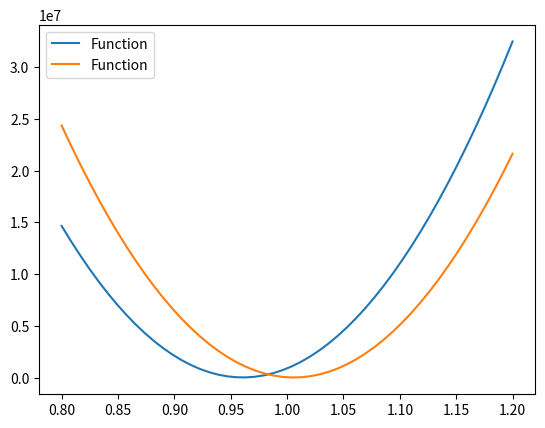

The script that saved this image:
"""
Golden section search, derivative free 1-d optimizer
"""

from __future__ import division 
import numpy as np
from scipy.optimize import minimize
import matplotlib.pyplot as plt

R_ratio=0.61803399
C_ratio=1.-R_ratio

def GOLDEN(func,AX,BX,CX,TOL):
    X0 = AX
    X3 = CX
    if np.abs(CX-BX) > np.abs(BX-AX):
        X1 = BX
        X2 = BX + C_ratio*(CX-BX)
    else:
        X2 = BX
        X1 = BX - C_ratio*(BX-AX)
    F1 = func(X1)
    F2 = func(X2) 
    print(X0,X1,X2,X3)
    while np.abs(X3-X0) > TOL*(np.abs(X1)+np.abs(X2)):
    #for i in np.arange(0,50):
        if F2 < F1:
            X0 = X1
            X1 = X2
            X2 = R_ratio*X1 + C_ratio*X3
            F1 = F2
            F2 = func(X2)
            print(X0,X1,X2,X3)
        else:
            X3 = X2
            X2 = X1
            X1 = R_ratio*X2 + C_ratio*X0
            F2 = F1
            F1 = func(X1)
            print(X0,X1,X2,X3)      
    
    if F1 < F2:
        GOLDEN = F1
        XMIN = X1
    else:
        GOLDEN = F2
        XMIN = X2
    
    return XMIN

def GOLDEN_multi(func,guesses,lower_bounds,upper_bounds,TOL,maxit):
    '''
    Solves multiple functions that are contained within a single matrix
    Designed for implementation with n-dimensional MBAR
    
    inputs:
        guesses: n-dimensional array of guesses
        lower_bounds: n-dimensional array of lower_bounds
        upper_bounds: n-dimensional array of upper_bounds
        TOL: tolerance, singe value
        maxit: maximum number of iterations
    outputs:
        XMIN: n-dimensional array of optimal values
    '''
    
    AX_all = lower_bounds.copy()
    CX_all = upper_bounds.copy()
    BX_all = guesses.copy()
    
    nfun = len(AX_all) #Number of functions being optimized
    
    XMIN = np.zeros(nfun)
    flagnew_all = np.zeros(nfun)
    Xnew_all = np.zeros(nfun)
    
    X0 = AX_all.copy()
    X3 = CX_all.copy()
    X1 = BX_all.copy()
    X2 = BX_all.copy()
    
    for i, (AX, BX, CX) in enumerate(zip(AX_all,BX_all,CX_all)):
        if np.abs(CX-BX) > np.abs(BX-AX):
            X1[i] = BX
            X2[i] = BX + C_ratio*(CX-BX)
        else:
            X2[i] = BX
            X1[i] = BX - C_ratio*(BX-AX)
    F1_all = func(X1)
    F2_all = func(X2) 
#    print(X0,X1,X2,X3)
    nit = 0
    while (np.abs(X3-X0) > TOL*(np.abs(X1)+np.abs(X2))).any() and nit < maxit:
        for i, (F1, F2) in enumerate(zip(F1_all,F2_all)):
            if F2 < F1:
                X0[i] = X1[i]
                X1[i] = X2[i]
                X2[i] = R_ratio*X1[i] + C_ratio*X3[i]
                F1_all[i] = F2
#                F2 = f_eval(X2)
                Xnew_all[i] = X2[i]
                flagnew_all[i] = 2
            else:
                X3[i] = X2[i]
                X2[i] = X1[i]
                X1[i] = R_ratio*X2[i] + C_ratio*X0[i]
                F2_all[i] = F1
#                F1 = f_eval(X1)
                Xnew_all[i] = X1[i]
                flagnew_all[i] = 1
        Fnew_all = func(Xnew_all) #Only a single function evaluation for new set of Xs
        for i, (fi, Fi) in enumerate(zip(flagnew_all,Fnew_all)):
            if fi == 1:
                F1_all[i] = Fi
            elif fi == 2:
                F2_all[i] = Fi 
        nit += 1
#        print(X0,X1,X2,X3)           
    for i, (F1, F2) in enumerate(zip(F1_all,F2_all)):
        if F1 < F2:
            XMIN[i] = X1[i]
        else:
            XMIN[i] = X2[i]
    
    if nit < maxit:
        print('Converged within '+str(nit)+' iterations')
    else:
        print('Did not converge within the alloted '+str(maxit)+' iterations')
    
    return XMIN

def main():
    #567114216.81*x**2 - 1089657403.26*x + 523426800.54
    #574154474.878275*(x-0.05)**2 - 1097704524.393190*(x-0.05) + 524667789.414363
    
    f_eval1 = lambda x: 567114216.81*x**2 - 1089657403.26*x + 523426800.54
    f_eval2 = lambda x: 574154474.878275*(x-0.05)**2 - 1097704524.393190*(x-0.05) + 524667789.414363
                                        
    #f_eval = lambda x: [f_eval1(x[0]),f_eval2(x[1])], print('function call')  
    
    def f_eval(x):
        print('function call')     
        return [f_eval1(x[0]),f_eval2(x[1])]                             
    
    guess = np.array([0.8,1.0143,1.2])
    
    xplot = np.linspace(min(guess),max(guess),50)
    yplot = f_eval([xplot,xplot])
    
    plt.plot(xplot,yplot[0],label='Function')
    plt.plot(xplot,yplot[1],label='Function')
    plt.legend()
    plt.show()
               
    xmin = GOLDEN_multi(f_eval,np.array([guess[1],0.1*guess[1]]),np.array([guess[0],0.5*guess[0]]),np.array([guess[2],3*guess[2]]),0.0001,100)
    
    print(xmin)
    
if __name__ == '__main__':
    '''
    python Golden_search_multi.py
  
    '''

    main()   
